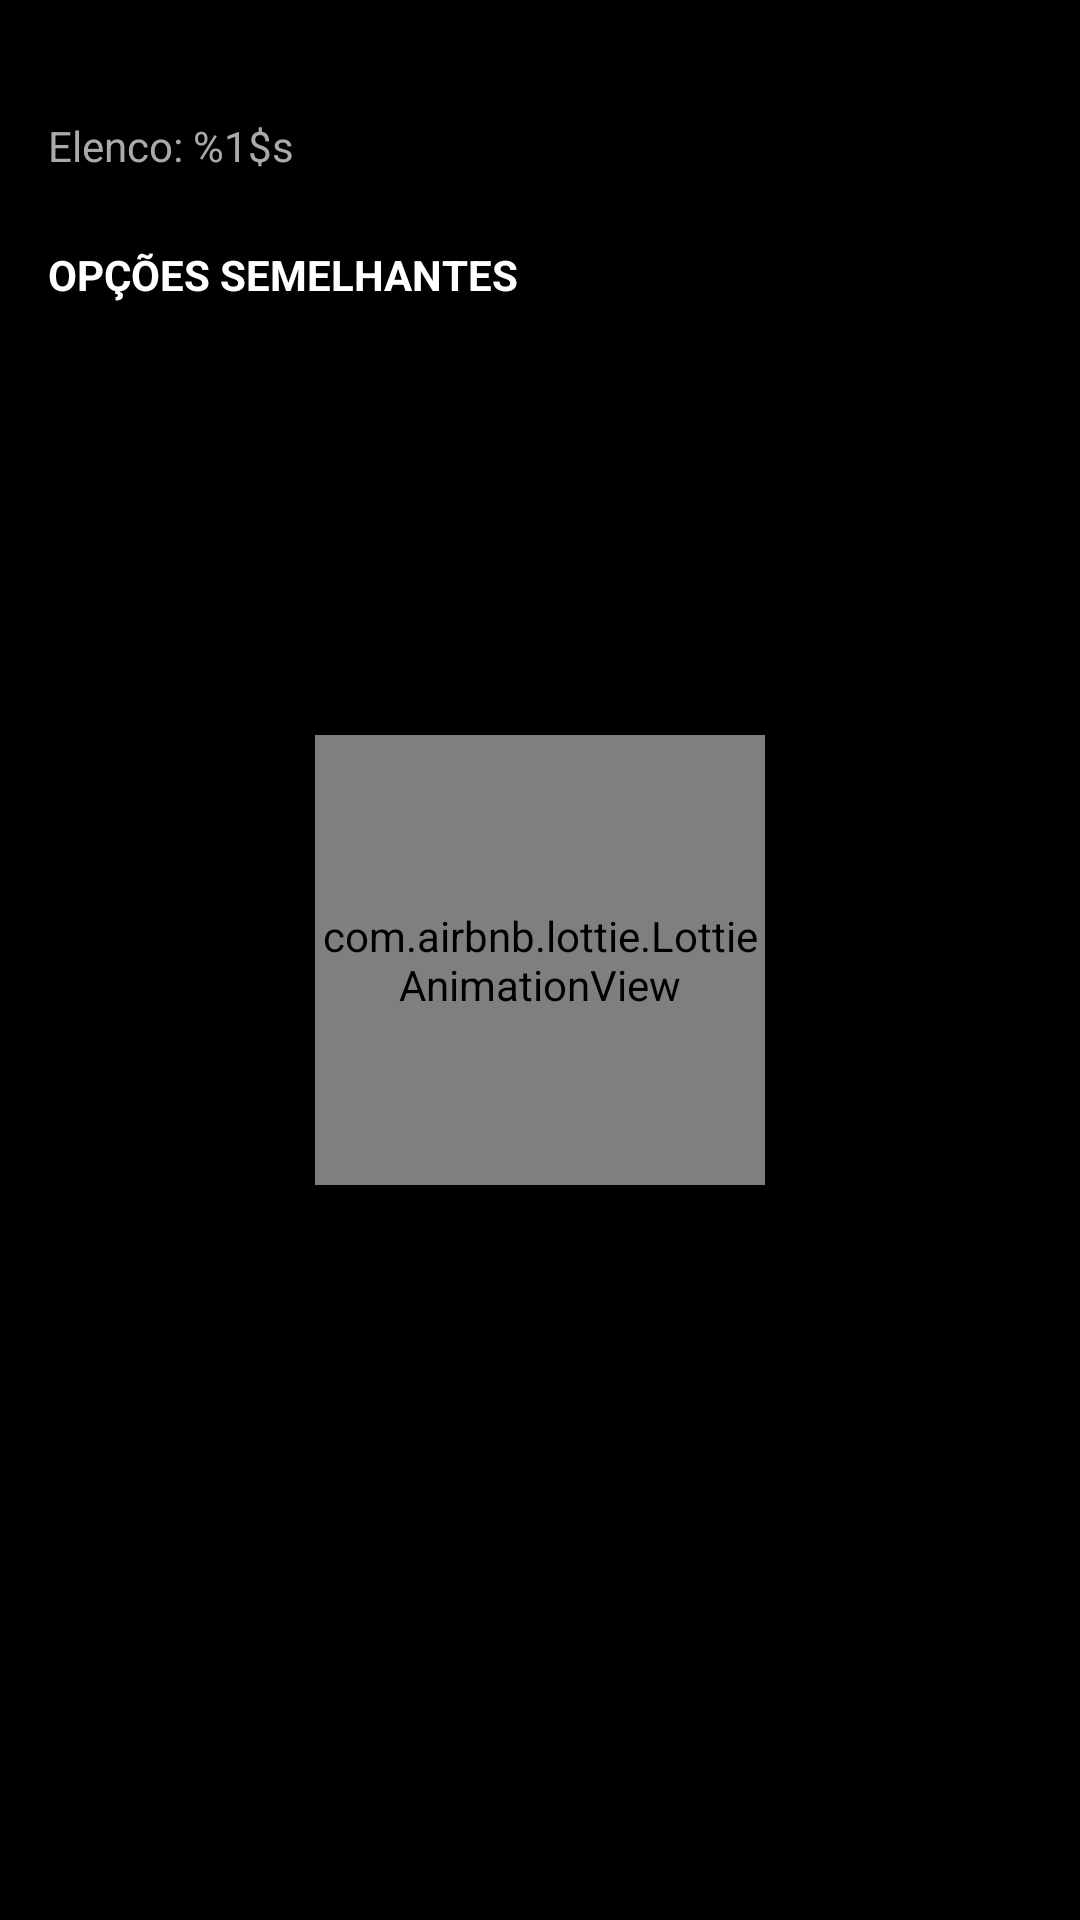

This screen was rendered from an Android layout file. Write that file and the resources it references.
<!-- AndroidManifest.xml: application theme Base.Theme.NetflixRemake -->
<!-- res/layout/activity_movie_details.xml -->
<?xml version="1.0" encoding="utf-8"?>
<layout xmlns:android="http://schemas.android.com/apk/res/android"
    xmlns:app="http://schemas.android.com/apk/res-auto"
    xmlns:tools="http://schemas.android.com/tools">

    <androidx.constraintlayout.widget.ConstraintLayout
        android:layout_width="match_parent"
        android:layout_height="match_parent"
        android:background="@color/black">

        <com.airbnb.lottie.LottieAnimationView
            android:id="@+id/load"
            android:layout_width="150dp"
            android:layout_height="150dp"
            android:layout_gravity="center"
            android:scaleType="centerCrop"
            app:layout_constraintBottom_toBottomOf="parent"
            app:layout_constraintEnd_toEndOf="parent"
            app:layout_constraintStart_toStartOf="parent"
            app:layout_constraintTop_toTopOf="parent"
            app:lottie_autoPlay="true"
            app:lottie_loop="true"
            app:lottie_rawRes="@raw/load" />

        <androidx.core.widget.NestedScrollView
            android:id="@+id/container"
            android:layout_width="match_parent"
            android:layout_height="match_parent">

            <androidx.constraintlayout.widget.ConstraintLayout
                android:layout_width="match_parent"
                android:layout_height="match_parent"
                android:background="@color/black">

                <androidx.appcompat.widget.Toolbar
                    android:id="@+id/toolbarMovieDetails"
                    android:layout_width="match_parent"
                    android:layout_height="wrap_content"
                    android:background="@android:color/transparent"
                    android:elevation="3dp"
                    app:layout_constraintEnd_toEndOf="parent"
                    app:layout_constraintStart_toStartOf="parent"
                    app:layout_constraintTop_toTopOf="parent" />


                <ImageView
                    android:id="@+id/movieImg"
                    android:layout_width="wrap_content"
                    android:layout_height="0dp"
                    android:scaleType="centerCrop"
                    app:layout_constraintDimensionRatio="16:9"
                    app:layout_constraintEnd_toEndOf="parent"
                    app:layout_constraintStart_toStartOf="parent"
                    app:layout_constraintTop_toTopOf="parent"
                    tools:src="@drawable/movie_4" />

                <View
                    android:layout_width="match_parent"
                    android:layout_height="0dp"
                    android:background="@drawable/shadows"
                    app:layout_constraintBottom_toBottomOf="@id/movieImg"
                    app:layout_constraintEnd_toEndOf="parent"
                    app:layout_constraintStart_toStartOf="@id/movieImg"
                    app:layout_constraintTop_toTopOf="@id/movieImg" />

                <ImageView
                    android:layout_width="72dp"
                    android:layout_height="72dp"
                    android:src="@drawable/ic_play"
                    app:layout_constraintBottom_toBottomOf="@id/movieImg"
                    app:layout_constraintEnd_toEndOf="@id/movieImg"
                    app:layout_constraintStart_toStartOf="@id/movieImg"
                    app:layout_constraintTop_toTopOf="@id/movieImg" />

                <TextView
                    android:id="@+id/tvTitleMovie"
                    android:layout_width="wrap_content"
                    android:layout_height="wrap_content"
                    android:layout_marginStart="16dp"
                    android:layout_marginBottom="22dp"
                    android:textColor="@color/white"
                    android:textSize="18sp"
                    android:textStyle="bold"
                    app:layout_constraintBottom_toBottomOf="@id/movieImg"
                    app:layout_constraintStart_toStartOf="@id/movieImg"
                    tools:text="Titlo do filme" />

                <TextView
                    android:id="@+id/tvMovieDescription"
                    android:layout_width="match_parent"
                    android:layout_height="wrap_content"
                    android:layout_marginStart="16dp"
                    android:layout_marginTop="8dp"
                    android:layout_marginEnd="48dp"
                    android:ellipsize="end"
                    android:lineSpacingExtra="3sp"
                    android:maxLines="3"
                    android:textColor="@color/gray_light"
                    android:textSize="14dp"
                    app:layout_constraintEnd_toEndOf="parent"
                    app:layout_constraintStart_toStartOf="parent"
                    app:layout_constraintTop_toBottomOf="@id/movieImg"
                    tools:text="descrião do filme, descrião do filme, descrião do filme, descrião do filme, descrião do filme,descrião do filme,descrião do filme,descrião do filme,vdescrião do filme,descrião do filme" />

                <TextView
                    android:id="@+id/tvMovieCast"
                    android:layout_width="match_parent"
                    android:layout_height="wrap_content"
                    android:layout_marginStart="16dp"
                    android:layout_marginTop="12dp"
                    android:layout_marginEnd="48dp"
                    android:text="@string/cast"
                    android:textColor="@android:color/darker_gray"
                    app:layout_constraintEnd_toEndOf="parent"
                    app:layout_constraintStart_toStartOf="parent"
                    app:layout_constraintTop_toBottomOf="@id/tvMovieDescription" />

                <TextView
                    android:id="@+id/tvMovieSimilar"
                    android:layout_width="match_parent"
                    android:layout_height="wrap_content"
                    android:layout_marginStart="16dp"
                    android:layout_marginTop="24dp"
                    android:text="@string/similar"
                    android:textAllCaps="true"
                    android:textColor="@color/white"
                    android:textSize="14sp"
                    android:textStyle="bold"
                    app:layout_constraintEnd_toEndOf="parent"
                    app:layout_constraintStart_toStartOf="parent"
                    app:layout_constraintTop_toBottomOf="@id/tvMovieCast" />

                <androidx.recyclerview.widget.RecyclerView
                    android:id="@+id/rvMovieSimilar"
                    android:layout_width="match_parent"
                    android:layout_height="wrap_content"
                    android:layout_marginTop="16dp"
                    app:layout_constraintBottom_toBottomOf="parent"
                    app:layout_constraintEnd_toEndOf="parent"
                    app:layout_constraintStart_toStartOf="parent"
                    app:layout_constraintTop_toBottomOf="@id/tvMovieSimilar"
                    tools:listitem="@layout/movie_item_similar" />

            </androidx.constraintlayout.widget.ConstraintLayout>
        </androidx.core.widget.NestedScrollView>
    </androidx.constraintlayout.widget.ConstraintLayout>

</layout>
<!-- res/layout/movie_item_similar.xml (included above) -->
<?xml version="1.0" encoding="utf-8"?>
<layout xmlns:android="http://schemas.android.com/apk/res/android"
    xmlns:app="http://schemas.android.com/apk/res-auto"
    xmlns:tools="http://schemas.android.com/tools">

    <androidx.constraintlayout.widget.ConstraintLayout
       android:id="@+id/cvContainerMovieSimilar"
        android:layout_width="match_parent"
        android:layout_height="wrap_content"
        tools:showIn="@layout/activity_movie_details">

        <ImageView
            android:id="@+id/imgCoverSimilar"
            android:layout_width="match_parent"
            android:layout_height="0dp"
            android:layout_marginStart="4dp"
            android:layout_marginEnd="4dp"
            android:layout_marginTop="8dp"
            android:scaleType="centerCrop"
            android:src="@drawable/placeholder_bg"
            app:layout_constraintBottom_toBottomOf="parent"
            app:layout_constraintDimensionRatio="3:4"
            app:layout_constraintEnd_toEndOf="parent"
            app:layout_constraintStart_toStartOf="parent"
            app:layout_constraintTop_toTopOf="parent" />

    </androidx.constraintlayout.widget.ConstraintLayout>
</layout>
<!-- resources referenced by this layout -->
<resources>
  <color name="black">#FF000000</color>
  <color name="gray_light">#ddd</color>
  <color name="white">#FFFFFFFF</color>
  <!-- drawable shadows (drawable) -->
  <?xml version="1.0" encoding="utf-8"?>
  <layer-list xmlns:android="http://schemas.android.com/apk/res/android">
  
      <item
          android:id="@+id/coverDrawable"
          android:drawable="@drawable/movie_4" />
      <item android:id="@+id/gradientDrawable">
          <shape>
              <gradient
                  android:angle="90"
                  android:centerColor="#00000000"
                  android:endColor="#ef000000"
                  android:startColor="#ef000000" />
          </shape>
      </item>
  
  </layer-list>
  <string name="cast">Elenco: %1$s</string>
  <string name="similar">Opções semelhantes</string>
  <style name="Base.Theme.NetflixRemake" parent="Theme.Material3.DayNight.NoActionBar">
          <item name="android:forceDarkAllowed" tools:targetApi="q">false</item>
          
          <item name="colorPrimary">@color/black</item>
          <item name="colorPrimaryVariant">@color/black</item>
          <item name="colorOnPrimary">@color/black</item>
          
          <item name="colorSecondary">@color/red</item>
          <item name="colorSecondaryVariant">@color/black</item>
          <item name="colorOnSecondary">@color/black</item>
          
  
      </style>
  <color name="red">#FF0000</color>
</resources>
